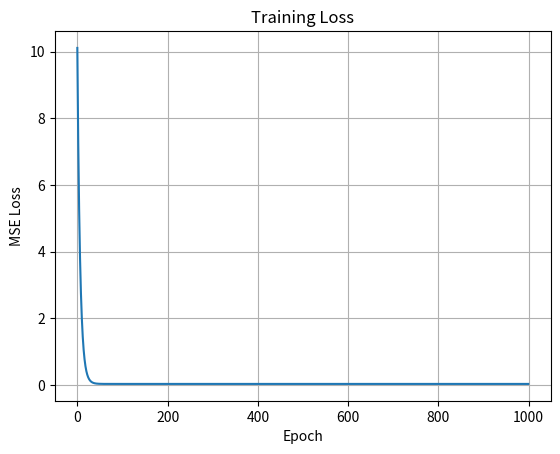

Recreate this plot in Python.
# linear_regression：
# y_hat = X @ w + b
# 损失函数：
# L = 1/n × Σ(y_hat - y)²
# 求导：
# error = y_hat - y
# dw = (2 / n_samples) * (X.T @ error)
# db = (2 / n_samples) * np.sum(error)

import numpy as np
import matplotlib.pyplot as plt

#固定随机种子，保证结果可复现
np.random.seed(42)

#生成训练数据：y=3x+2+noise
n_samples=100
X=np.random.randn(n_samples,1)
noise=0.2*np.random.randn(n_samples,1)
y=3*X+2+noise

#初始化模型参数
w=np.array([[0.0]])#权重
b=0.0            #偏置

learning_rate=0.05#每次参数更新的步长，步长大大训练不稳定，步长太小训练速度慢
epochs=1000#定义训练轮数
loss_history=[]#保存每轮的损失值

for epoch in range(epochs):
    #预测
    y_hat=X@w+b#模型

    #计算均方误差MSE#MSE=平均（（预测值-真实值）^2）
    error=y_hat-y
    loss=np.mean(error**2)#将每个误差平方，计算所有平方误差的平均值
    loss_history.append(loss)#将当前一轮的损失值保存到loss_history列表中，以便绘制Loss曲线，观察模型是否逐渐学好
    #通常训练过程中，loss逐渐下降->模型预测越来越接近真实值


    #手写梯度#梯度=对损失函数loss求导，过程遵循链式法则
    dw=(2/n_samples)*(X.T@error)#计算权重梯度
    db=(2/n_samples)*np.sum(error)#计算偏置梯度

    #更新参数#新参数=旧参数-学习率*梯度，梯度指向损失增大的方向，所以要减去梯度，朝损失梯度减小的方向移动
    w=w-learning_rate*dw
    b=b-learning_rate*db

# print("w的形状:",w.shape)
# print("w的元素个数:",w.size)
# print("w的内容:",w)

#输出训练结果
print("训练完成")
print("学习到的w:",w.item())
print("学习到的b:",b)
print("最终loss:",loss_history[-1])

#绘制loss曲线
plt.plot(loss_history)
plt.xlabel("Epoch")
plt.ylabel("MSE Loss")
plt.title("Training Loss")
plt.grid(True)
plt.show()
